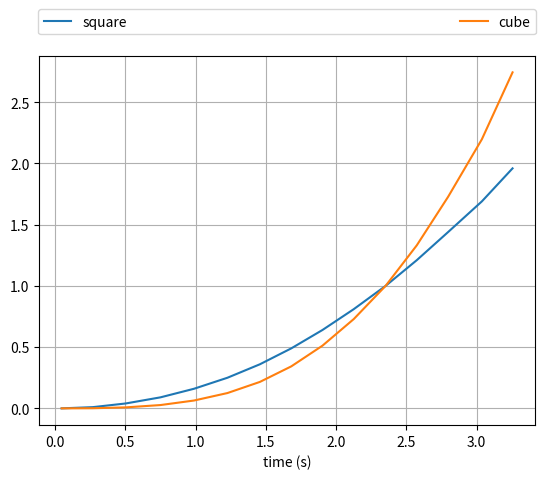

Generate this figure with matplotlib:
import matplotlib.pyplot as plt
import numpy as np
from time import time


class Plotter:
  def __init__(self,*labels):
    self.labels = labels
    self.fig = plt.figure()
    self.ax = self.fig.add_subplot(111)
    self.lines = []
    for _ in self.labels:
      self.lines.append(self.ax.plot([], [])[0])
    plt.legend(labels, bbox_to_anchor=(-0.03, 1.02, 1.06, .102), loc=3,
               ncol=len(labels), mode="expand", borderaxespad=1)
    plt.xlabel('time (s)')
    plt.grid()
    self.t0 = time()
    plt.draw()
    plt.pause(.001)

  def plot(self,*args):
    assert len(args) == len(self.labels),"Got an invalid number of args"
    t = time()-self.t0
    for l,y in zip(self.lines,args):
      l.set_xdata(np.append(l.get_xdata(),t))
      l.set_ydata(np.append(l.get_ydata(),y))
    self.ax.relim() # Update the window
    self.ax.autoscale_view(True, True, True)
    self.fig.canvas.draw() # Update the graph
    self.fig.canvas.flush_events()


if __name__ == "__main__":
  from time import sleep
  p = Plotter('square','cube')
  for i in range(15):
    p.plot((i/10)**2,(i/10)**3)
    sleep(.2)
